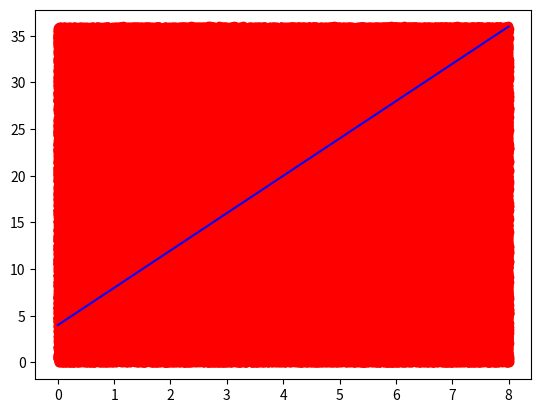

The script that saved this image:
import time
import numpy as np
import matplotlib.pyplot as plt

def dot_product(x1, x2):
    """Calcula el producto escalar con un bucle
    y devuelve el tiempo en milisegundos"""
    tic = time.process_time()
    dot = 0
    for i in range (len(x1)):
        dot += x1[i] * x2[i]
    toc = time.process_time()
    return 1000 * (toc - tic)

def fast_dot_product(x1, x2):
    """Calcula el producto escalar vectorizado
    y devuelve el tiempo en milisegundos"""
    tic = time.process_time()
    dot = np.dot(x1, x2)
    toc = time.process_time()
    return 1000 * (toc - tic)

def compara_tiempos():
    sizes = np.linspace(100, 10000000, 20)
    times_dot = []
    times_fast = []
    for size in sizes:
        x1 = np.random.uniform(1, 100, int(size))
        x2 = np.random.uniform(1, 100, int(size))
        times_dot += [dot_product(x1, x2)]
        times_fast += [fast_dot_product(x1, x2)]

    plt.figure()
    plt.scatter(sizes, times_dot, c='red', label='bucle')
    plt.scatter(sizes, times_fast, c='blue', label='vector')
    plt.legend()
    plt.savefig('time.png')


def max_altura(fun, a, b, num_puntos):
    puntos = np.linspace(a, b, num_puntos)
    puntos_func = fun(puntos)
    return np.amax(puntos_func)


def integra_mc(fun, a, b, num_puntos=10000):
    min = 0
    max = max_altura(fun, a, b, num_puntos)

    x = np.random.uniform(a, b, num_puntos)
    y = np.random.uniform(min, max, num_puntos)

    sum = np.sum(y < fun(x))
    res = (b-a) * max * (sum / num_puntos)
    print(res)

    puntos = np.linspace(a, b, num_puntos)
    plt.scatter(x, y, c='red', label='puntos aleatorios')
    plt.plot(puntos, fun(puntos), c='blue', label='function')
    plt.show()

    return res


def my_func(x):
    return (x * 4) + 4



def bad_max_altura(fun, a, b, num_puntos):
    x = np.linspace(a, b, num_puntos)
    y = np.empty(x.size)
    for i in range(0, x.size):
        y[i] = fun(x[i])
    return np.amax(y)


def bad_integra_mc(fun, a, b, num_puntos=10000):
    min = 0
    max = bad_max_altura(fun, a, b, num_puntos)
    
    puntos = np.linspace(a, b, num_puntos)
    puntos_func = np.empty(puntos.size)
    for i in range(0, puntos.size):
        puntos_func[i] = fun(puntos[i])

    x = np.random.uniform(a, b, num_puntos)
    y = np.random.uniform(min, max, num_puntos)

    sum = 0
    for i in range(0, x.size):
        if (y[i] < fun(x[i])):
            sum += 1

    res = (b-a) * max * (sum / num_puntos)
    print(res)

    plt.scatter(x, y, c='red', label='puntos aleatorios')
    plt.plot(puntos, puntos_func, c='blue', label='function')
    plt.show()

    return res



bad_integra_mc(my_func, 0, 8, 200000)